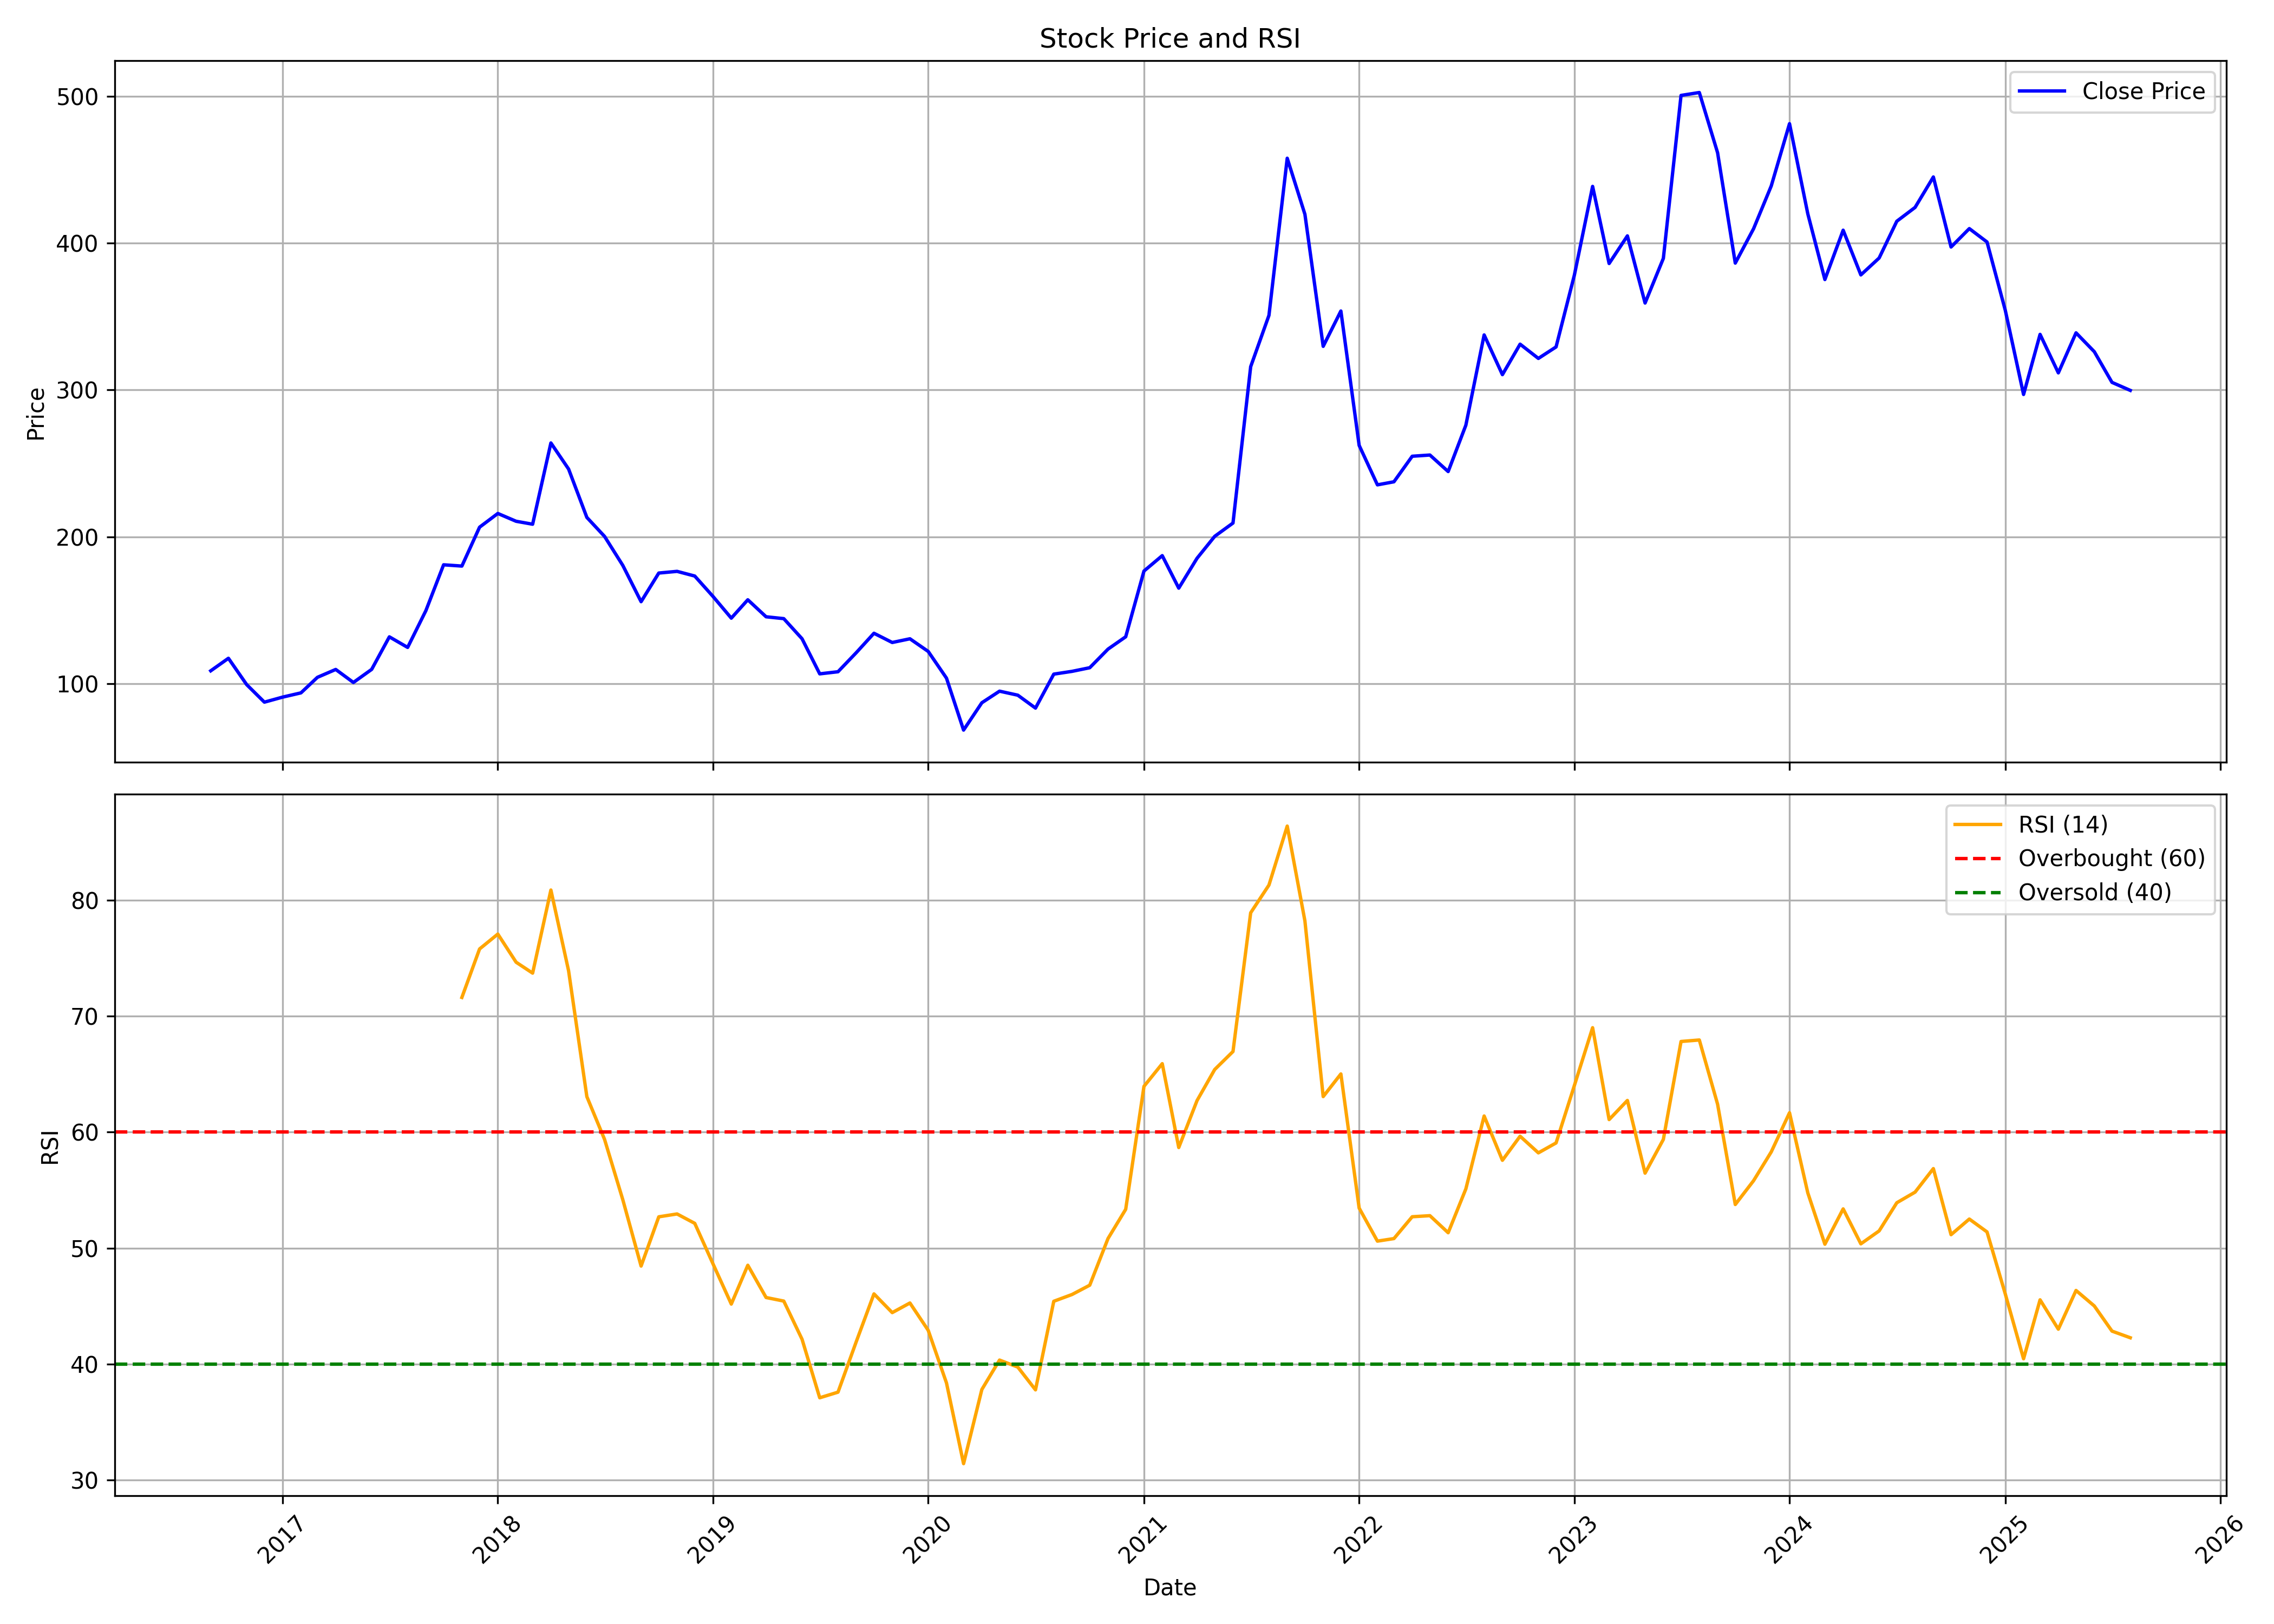

Values plotted in this chart, from the file beside it:
, date, symbol, open, high, low, close, volume, rsi
0, 2016-09-01, GNA, 120.2, 124.8, 104.4, 108.8, 4639180, 
1, 2016-10-01, GNA, 109.2, 131.8, 105, 117.3, 5132734, 
2, 2016-11-01, GNA, 119.2, 123.6, 82.01, 99.39, 4311846, 
3, 2016-12-01, GNA, 100.9, 101, 84.08, 87.47, 1256226, 
4, 2017-01-01, GNA, 86.92, 100.8, 86.78, 90.9, 1314766, 
5, 2017-02-01, GNA, 92.93, 98.7, 89.45, 93.78, 799090, 
6, 2017-03-01, GNA, 94.05, 106.4, 89.76, 104.4, 2295986, 
7, 2017-04-01, GNA, 104.6, 113, 102.8, 109.7, 1862100, 
8, 2017-05-01, GNA, 109.7, 111.6, 96.45, 100.9, 2354490, 
9, 2017-06-01, GNA, 100.9, 118.6, 99.53, 109.8, 2196654, 
10, 2017-07-01, GNA, 109.9, 142.6, 108.7, 131.9, 9032934, 
11, 2017-08-01, GNA, 133.9, 133.9, 113.4, 124.7, 1557574, 
12, 2017-09-01, GNA, 124.9, 154.9, 123.5, 149.8, 9297496, 
13, 2017-10-01, GNA, 149.8, 188.8, 149, 181, 10833242, 
14, 2017-11-01, GNA, 182, 201, 163.6, 180.1, 11289360, 71.62
15, 2017-12-01, GNA, 181.5, 212.9, 170.2, 206.6, 8224652, 75.8
16, 2018-01-01, GNA, 207.8, 226.2, 200.8, 215.9, 8231370, 77.09
17, 2018-02-01, GNA, 218.8, 222.9, 181.7, 210.6, 1887802, 74.66
18, 2018-03-01, GNA, 211.1, 214.4, 198.2, 208.6, 1370792, 73.72
19, 2018-04-01, GNA, 210.7, 276.1, 210.3, 263.9, 9102730, 80.89
20, 2018-05-01, GNA, 263.9, 266.5, 228.9, 246.2, 3443636, 73.92
21, 2018-06-01, GNA, 247.9, 251.7, 207.4, 213.2, 2068278, 63.06
22, 2018-07-01, GNA, 213.6, 228.1, 181.2, 200.3, 3009582, 59.38
23, 2018-08-01, GNA, 200.3, 206.9, 168.3, 180.5, 3443458, 54.16
24, 2018-09-01, GNA, 181.9, 202, 150.7, 155.9, 3554708, 48.45
25, 2018-10-01, GNA, 158.1, 183.1, 146.8, 175.4, 1770562, 52.69
26, 2018-11-01, GNA, 176.9, 202.3, 173.7, 176.5, 3008724, 52.94
27, 2018-12-01, GNA, 177.8, 179.8, 157.2, 173.3, 785272, 52.13
28, 2019-01-01, GNA, 174.5, 187.9, 150.2, 159.4, 3453976, 48.63
29, 2019-02-01, GNA, 159.6, 161.6, 123.2, 144.7, 2695762, 45.17
30, 2019-03-01, GNA, 145.7, 166.5, 145.7, 157.2, 1746694, 48.52
31, 2019-04-01, GNA, 157.3, 165.6, 144.9, 145.6, 607958, 45.73
32, 2019-05-01, GNA, 145.6, 154.4, 125.7, 144.3, 1161076, 45.42
33, 2019-06-01, GNA, 143.8, 145.3, 124.9, 130.6, 628852, 42.13
34, 2019-07-01, GNA, 130.3, 141.4, 104.4, 106.7, 4389888, 37.08
35, 2019-08-01, GNA, 106.6, 117.4, 100.8, 108.2, 885030, 37.57
36, 2019-09-01, GNA, 109.5, 137.8, 107, 121.2, 1363082, 41.93
37, 2019-10-01, GNA, 119.9, 139.5, 107.7, 134.4, 1956076, 46.04
38, 2019-11-01, GNA, 133.9, 141.6, 122.9, 128.1, 1938682, 44.43
39, 2019-12-01, GNA, 129.2, 137.3, 115.3, 130.6, 1453542, 45.26
40, 2020-01-01, GNA, 130.3, 157.6, 121.4, 122, 8413148, 42.9
41, 2020-02-01, GNA, 121.7, 134.9, 102.4, 103.8, 1980402, 38.36
42, 2020-03-01, GNA, 105.7, 109.4, 61.2, 68.46, 2197736, 31.4
43, 2020-04-01, GNA, 68.24, 103.8, 64.55, 87.06, 3686728, 37.8
44, 2020-05-01, GNA, 87.06, 103.4, 79.81, 94.95, 6052926, 40.34
45, 2020-06-01, GNA, 94.37, 100.4, 85.46, 92.21, 3803036, 39.73
46, 2020-07-01, GNA, 92.91, 95.97, 82.53, 83.42, 2735648, 37.77
47, 2020-08-01, GNA, 83.3, 124.6, 83.3, 106.5, 10230752, 45.41
48, 2020-09-01, GNA, 105.8, 124.2, 100.6, 108.4, 2284046, 45.99
49, 2020-10-01, GNA, 110.5, 130.8, 107.9, 110.9, 3232464, 46.79
50, 2020-11-01, GNA, 112.1, 128.1, 109.6, 123.6, 1453052, 50.82
51, 2020-12-01, GNA, 124.3, 133.4, 110.9, 132, 2953502, 53.34
52, 2021-01-01, GNA, 131.8, 205.7, 128.6, 176.7, 15229692, 63.95
53, 2021-02-01, GNA, 177.1, 208.6, 161.9, 187.2, 5671008, 65.91
54, 2021-03-01, GNA, 190.7, 200.9, 164.5, 165.1, 3132050, 58.67
55, 2021-04-01, GNA, 166.4, 201.2, 166.4, 185.4, 5855674, 62.72
56, 2021-05-01, GNA, 185.2, 222.1, 173.5, 200.4, 9016554, 65.4
57, 2021-06-01, GNA, 198.9, 226.6, 198.9, 209.4, 5678692, 66.95
58, 2021-07-01, GNA, 211, 336.2, 208.3, 315.8, 23136918, 78.92
59, 2021-08-01, GNA, 318.3, 377.4, 301.8, 350.8, 9430136, 81.32
... 48 more rows
